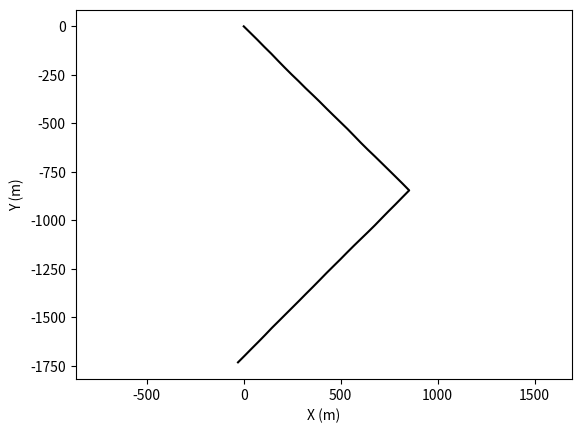

The script that saved this image:
# -*- coding: utf-8 -*-
"""
Created on Wed Feb 19 09:16:33 2014

Python script for creating right angle coast from which to
grow a spit.

@author: mhurst
"""

#import modules
import numpy as np
import matplotlib.pyplot as plt

#control params
NoNodes = 50
NodeSpacing = 50.
Trend = 135.
Angle = 90.

#coordinates
X = np.zeros(NoNodes)
Y = np.zeros(NoNodes)

#loop through and calculate coast
for i in range(0,NoNodes):
    if (i==0):
        X[i] = 0
        Y[i] = 0
    elif (i<NoNodes/2):
        X[i] = X[i-1] + NodeSpacing*np.sin(np.radians(Trend)) + 2*(-0.5+np.random.rand())
        Y[i] = Y[i-1] + NodeSpacing*np.cos(np.radians(Trend)) + 2*(-0.5+np.random.rand())
    else:
        X[i] = X[i-1] + NodeSpacing*np.sin(np.radians(Trend+Angle)) + 2*(-0.5+np.random.rand())
        Y[i] = Y[i-1] + NodeSpacing*np.cos(np.radians(Trend+Angle)) + 2*(-0.5+np.random.rand())

#export to xy file
f = open('RightAngleCoast.xy','w')
f.write('2 2\n0 ')
for i in range(0,NoNodes):
    f.write(str(X[i]) + " ")
f.write("\n0 ")
for i in range(0,NoNodes):
    f.write(str(Y[i]) + " ")

plt.figure()
plt.axis('equal')
plt.plot(X,Y,'k-')
plt.xlabel('X (m)')
plt.ylabel('Y (m)')
plt.show()
